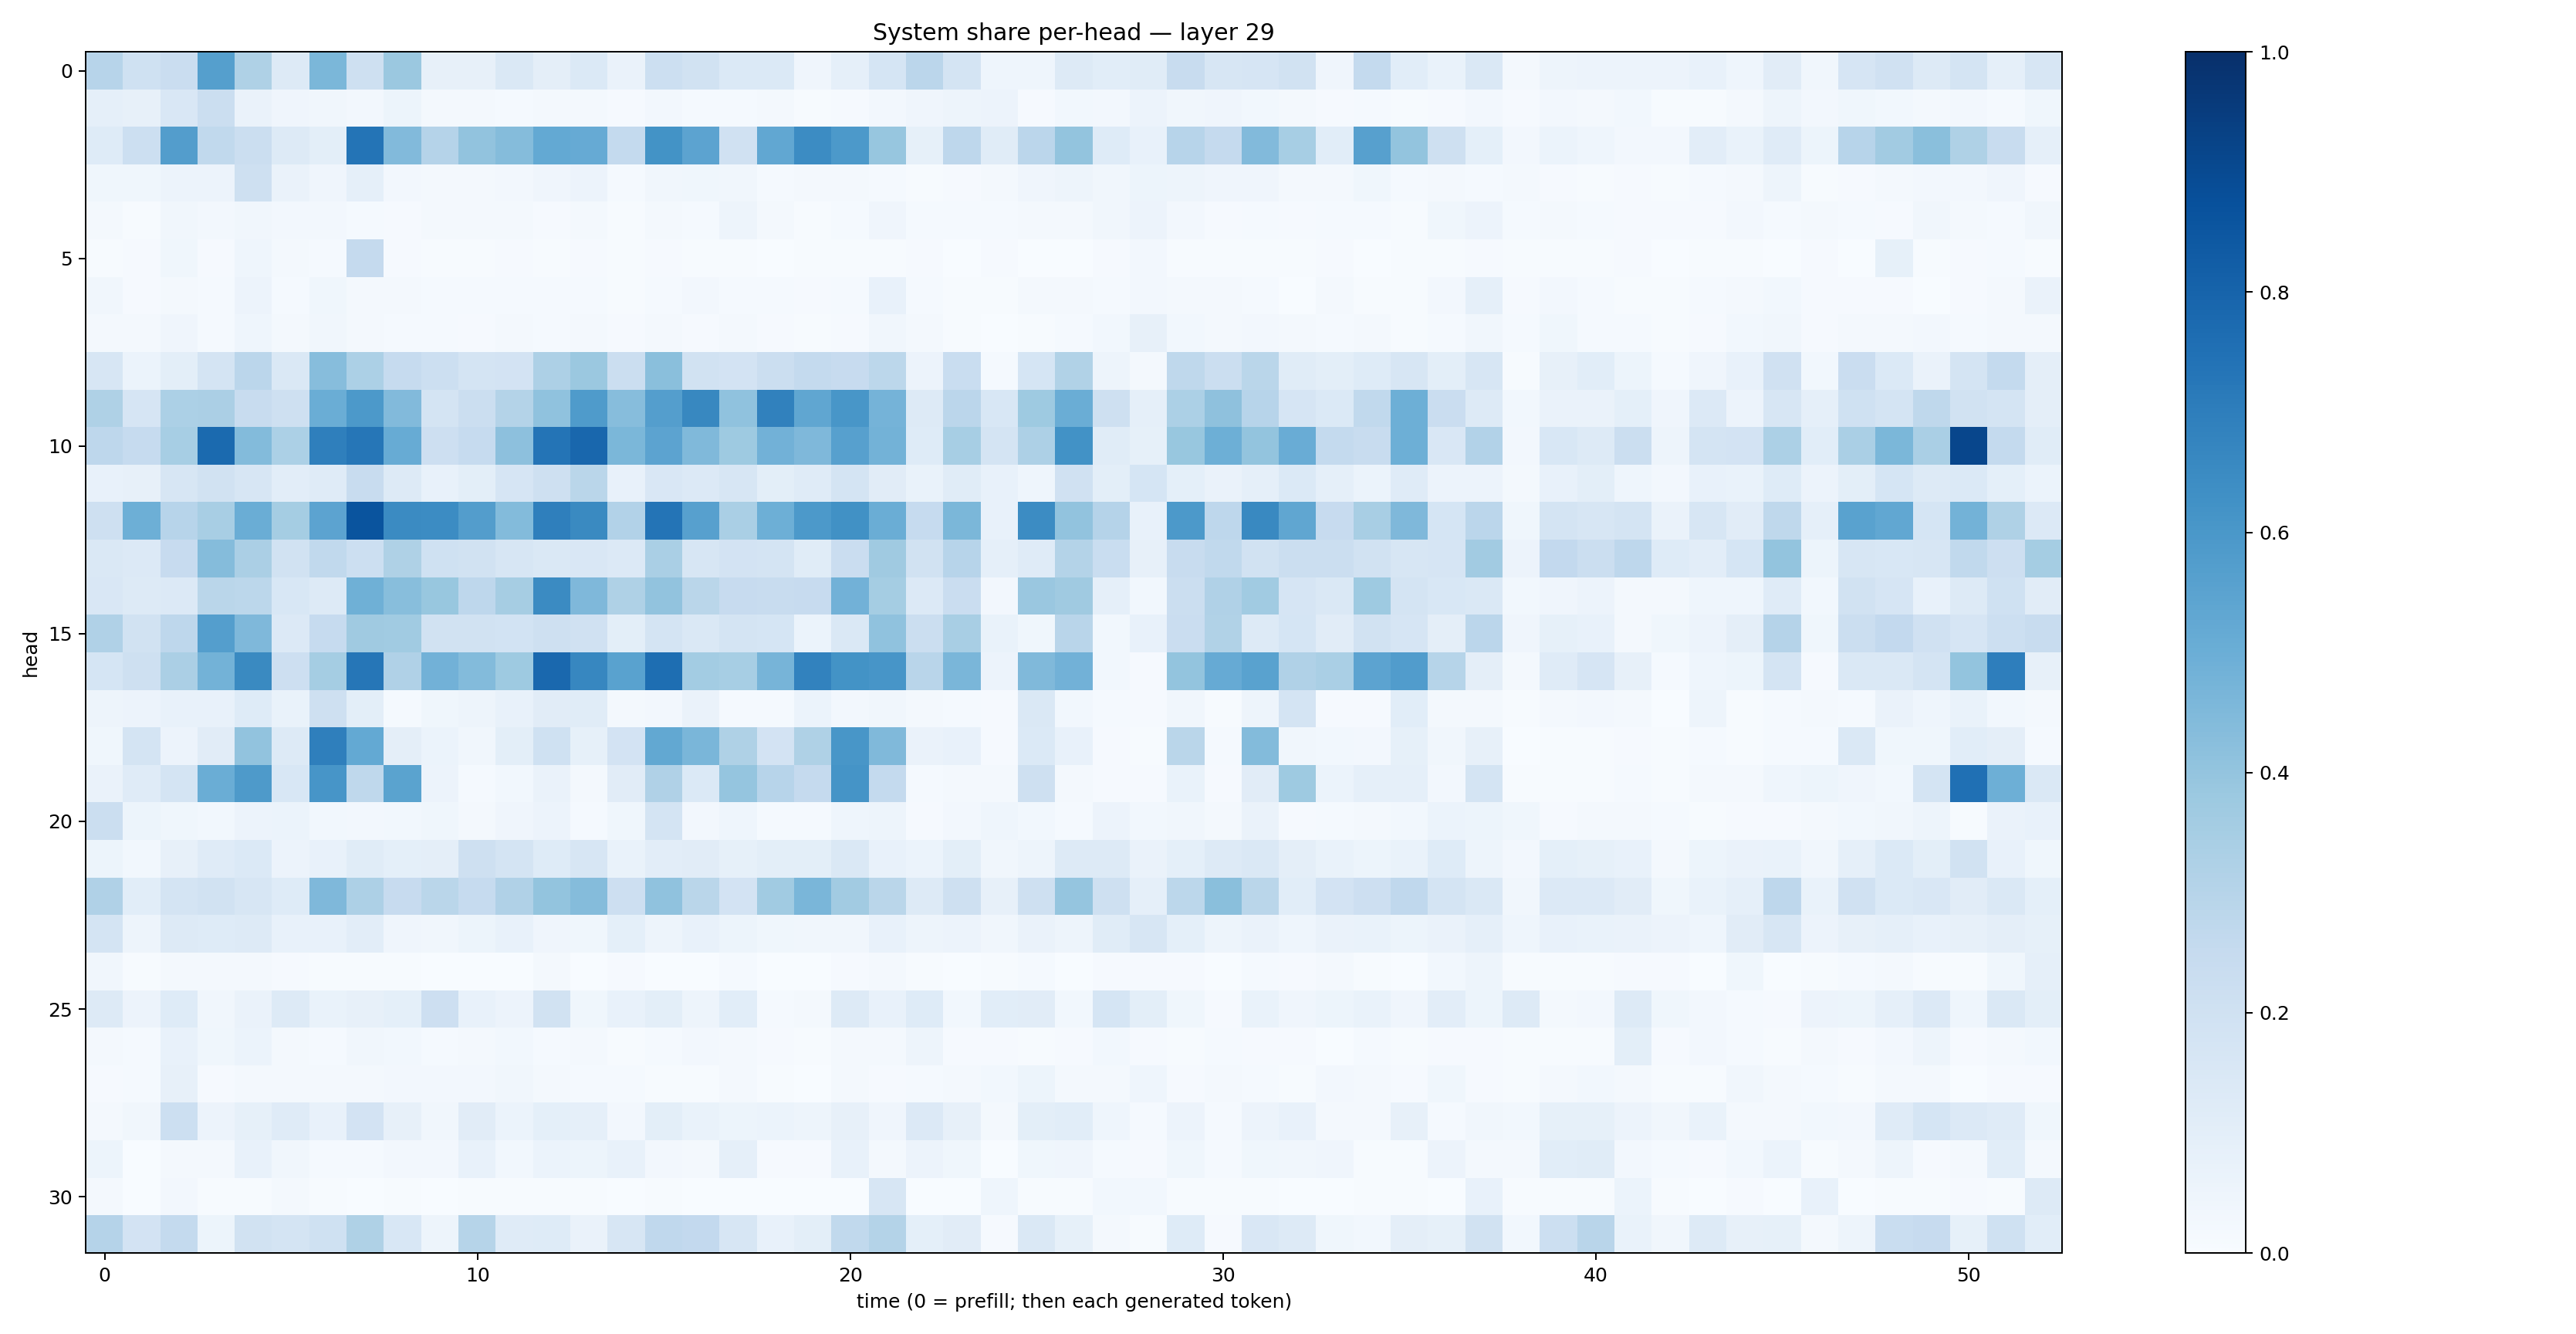

Data behind this chart, as committed beside it:
0.29306287, 0.2016238, 0.2282811, 0.5628256, 0.32087994, 0.1266431, 0.45891422, 0.20829475, 0.38134256, 0.07902288, 0.08037159, 0.14098226, 0.09429423, 0.13930948, 0.06426995, 0.21557285, 0.18779549, 0.13829032, 0.13812205, 0.041102156, 0.086600356, 0.1708471, 0.2824111, 0.1729262
0.08677, 0.08181, 0.1496, 0.2226, 0.06283, 0.04035, 0.03414, 0.02417, 0.05234, 0.02095, 0.01809, 0.01319, 0.02002, 0.01784, 0.01169, 0.02491, 0.01476, 0.01438, 0.01805, 0.005454, 0.007934, 0.02681, 0.04259, 0.04963
0.1239, 0.2162, 0.5719, 0.2632, 0.222, 0.1298, 0.09792, 0.7378, 0.4439, 0.3018, 0.4036, 0.4359, 0.5225, 0.5151, 0.2553, 0.6176, 0.5458, 0.1955, 0.5309, 0.6481, 0.59, 0.392, 0.08445, 0.2753
0.03709, 0.03878, 0.05659, 0.05693, 0.2102, 0.06404, 0.03979, 0.08733, 0.02582, 0.02086, 0.01705, 0.02644, 0.04235, 0.05469, 0.01247, 0.03477, 0.03714, 0.03183, 0.01291, 0.0189, 0.02211, 0.01333, 0.006039, 0.01081
0.01722, 0.004608, 0.0326, 0.027, 0.03486, 0.02485, 0.02612, 0.01532, 0.008214, 0.0192, 0.01604, 0.0198, 0.01049, 0.01617, 0.007723, 0.01757, 0.01299, 0.04914, 0.01607, 0.007448, 0.01243, 0.04295, 0.0146, 0.01247
0.00696, 0.00973, 0.03742, 0.00947, 0.04423, 0.01947, 0.01192, 0.2508, 0.007998, 0.004566, 0.004636, 0.008599, 0.005308, 0.00782, 0.004856, 0.009271, 0.004089, 0.005015, 0.003597, 0.004152, 0.006139, 0.007191, 0.009282, 0.001754
0.03306, 0.01028, 0.01772, 0.01477, 0.05624, 0.01282, 0.03777, 0.02127, 0.01574, 0.01242, 0.0136, 0.01177, 0.01506, 0.01523, 0.005916, 0.01561, 0.02407, 0.012, 0.01471, 0.01133, 0.01451, 0.07557, 0.01526, 0.006736
0.01851, 0.02146, 0.04206, 0.01504, 0.04533, 0.01981, 0.03394, 0.01937, 0.01401, 0.01216, 0.01162, 0.01612, 0.01214, 0.01916, 0.01068, 0.01772, 0.0102, 0.01627, 0.01113, 0.007631, 0.01023, 0.03501, 0.01963, 0.007261
0.1582, 0.05892, 0.1004, 0.1771, 0.2839, 0.1421, 0.4318, 0.3301, 0.2466, 0.217, 0.1756, 0.1827, 0.3242, 0.3792, 0.2229, 0.4223, 0.1925, 0.1804, 0.2195, 0.2551, 0.2437, 0.2791, 0.05541, 0.2324
0.3206, 0.1641, 0.3306, 0.3329, 0.2363, 0.2065, 0.5004, 0.5932, 0.4424, 0.1758, 0.2238, 0.3062, 0.4089, 0.5843, 0.4304, 0.5666, 0.6613, 0.4081, 0.6861, 0.5328, 0.6032, 0.4765, 0.1257, 0.2848
0.274, 0.2494, 0.3458, 0.7748, 0.4403, 0.3312, 0.6924, 0.7304, 0.5084, 0.213, 0.2496, 0.4151, 0.7355, 0.789, 0.4601, 0.5458, 0.4474, 0.3738, 0.4838, 0.4531, 0.5607, 0.4777, 0.1224, 0.3476
0.07065, 0.08198, 0.1574, 0.1877, 0.1619, 0.102, 0.1172, 0.241, 0.1261, 0.07366, 0.09992, 0.1652, 0.2081, 0.2868, 0.07427, 0.1501, 0.1345, 0.162, 0.09977, 0.1198, 0.1742, 0.1095, 0.06708, 0.115
0.2084, 0.4937, 0.2945, 0.3402, 0.5035, 0.3541, 0.5462, 0.861, 0.6513, 0.6475, 0.5709, 0.4378, 0.6946, 0.6545, 0.3099, 0.736, 0.5601, 0.3396, 0.4947, 0.591, 0.6289, 0.5014, 0.2471, 0.4607
0.1461, 0.1342, 0.2445, 0.4343, 0.3334, 0.1892, 0.2633, 0.2179, 0.3214, 0.1996, 0.1911, 0.1575, 0.1435, 0.1506, 0.1361, 0.336, 0.1577, 0.1818, 0.1758, 0.1152, 0.2293, 0.3683, 0.1926, 0.2947
0.1491, 0.1256, 0.1365, 0.2852, 0.2783, 0.1533, 0.1326, 0.492, 0.4273, 0.3896, 0.275, 0.3507, 0.6511, 0.4528, 0.3215, 0.4056, 0.2869, 0.2424, 0.2394, 0.2438, 0.4835, 0.353, 0.1365, 0.2272
0.318, 0.1889, 0.2765, 0.5701, 0.4509, 0.1331, 0.2486, 0.369, 0.3671, 0.1928, 0.1926, 0.185, 0.2033, 0.1979, 0.09943, 0.1749, 0.1475, 0.1774, 0.1715, 0.06044, 0.1447, 0.4078, 0.2265, 0.3409
0.1683, 0.2098, 0.3358, 0.4794, 0.6534, 0.2137, 0.3524, 0.7284, 0.3171, 0.4821, 0.4391, 0.3734, 0.7836, 0.6672, 0.5538, 0.7596, 0.3589, 0.3471, 0.472, 0.6828, 0.6187, 0.6081, 0.2922, 0.4626
0.04728, 0.05834, 0.07637, 0.07429, 0.1221, 0.06789, 0.2093, 0.1006, 0.01374, 0.03787, 0.04817, 0.07597, 0.1114, 0.1138, 0.016, 0.02434, 0.06492, 0.01213, 0.01485, 0.06075, 0.02631, 0.03197, 0.01633, 0.01197
0.03868, 0.179, 0.05693, 0.1109, 0.4031, 0.1253, 0.6947, 0.5224, 0.09496, 0.06124, 0.03293, 0.09943, 0.2009, 0.0824, 0.1831, 0.5273, 0.4614, 0.3214, 0.1812, 0.3205, 0.6041, 0.4466, 0.06315, 0.07331
0.06597, 0.1176, 0.1777, 0.5016, 0.5875, 0.1535, 0.6058, 0.2696, 0.5494, 0.05567, 0.01419, 0.03034, 0.06571, 0.02283, 0.1123, 0.3202, 0.1393, 0.395, 0.2944, 0.2527, 0.6156, 0.2566, 0.01321, 0.02343
0.2246, 0.05306, 0.03803, 0.02764, 0.05697, 0.05972, 0.029, 0.02542, 0.02895, 0.03857, 0.02062, 0.03918, 0.05695, 0.01489, 0.03577, 0.179, 0.02722, 0.04445, 0.01402, 0.01505, 0.04398, 0.04883, 0.009471, 0.02484
0.05433, 0.03059, 0.08157, 0.1193, 0.1378, 0.05596, 0.07524, 0.1169, 0.09033, 0.09561, 0.2056, 0.178, 0.1226, 0.1628, 0.06815, 0.1018, 0.1122, 0.08362, 0.09996, 0.0997, 0.1419, 0.07719, 0.06091, 0.09861
0.3179, 0.1091, 0.1771, 0.1912, 0.1607, 0.1221, 0.4511, 0.3266, 0.2456, 0.2881, 0.2469, 0.3182, 0.4002, 0.4337, 0.211, 0.4088, 0.288, 0.1821, 0.3635, 0.4625, 0.3601, 0.2877, 0.1288, 0.2049
0.1748, 0.04992, 0.1285, 0.1216, 0.1281, 0.07127, 0.07247, 0.1025, 0.04277, 0.03224, 0.05155, 0.07672, 0.04044, 0.03525, 0.09031, 0.05028, 0.07256, 0.05201, 0.0364, 0.03489, 0.03352, 0.07612, 0.04864, 0.05672
0.03252, 0.004166, 0.02222, 0.01617, 0.02225, 0.01097, 0.007552, 0.005193, 0.004529, 0.002833, 0.002878, 0.003497, 0.01837, 0.002151, 0.009109, 0.003503, 0.002758, 0.01319, 0.001026, 0.0006693, 0.009964, 0.02127, 0.007335, 0.002023
0.1296, 0.05497, 0.1213, 0.0315, 0.06591, 0.1291, 0.06996, 0.08165, 0.09361, 0.214, 0.07082, 0.05693, 0.1912, 0.03841, 0.07579, 0.09831, 0.04829, 0.1091, 0.01422, 0.02254, 0.1296, 0.07314, 0.1227, 0.03107
0.02167, 0.01231, 0.07417, 0.03613, 0.06143, 0.01758, 0.01491, 0.03406, 0.02753, 0.01357, 0.01642, 0.03023, 0.01238, 0.0157, 0.006266, 0.01447, 0.02605, 0.01688, 0.009928, 0.005407, 0.01786, 0.01836, 0.04911, 0.008287
0.01088, 0.01236, 0.07955, 0.008406, 0.02097, 0.01725, 0.02076, 0.01806, 0.02372, 0.02726, 0.02478, 0.03201, 0.01908, 0.01555, 0.01322, 0.005679, 0.006143, 0.01746, 0.004594, 0.003082, 0.01663, 0.00849, 0.01546, 0.01773
0.01862, 0.03259, 0.2184, 0.05677, 0.08442, 0.1176, 0.07398, 0.1827, 0.08152, 0.03427, 0.1128, 0.0596, 0.09155, 0.08814, 0.0238, 0.09862, 0.06787, 0.05088, 0.05982, 0.04841, 0.07904, 0.04125, 0.1335, 0.07943
0.05237, 0.003632, 0.01996, 0.01673, 0.07183, 0.03218, 0.01496, 0.01402, 0.02707, 0.02424, 0.07051, 0.02921, 0.06021, 0.05116, 0.07202, 0.02402, 0.01645, 0.089, 0.008654, 0.008056, 0.07146, 0.01728, 0.0561, 0.03746
0.01887, 0.003168, 0.02623, 0.0049, 0.006154, 0.0185, 0.004459, 0.003868, 0.004398, 0.003606, 0.004462, 0.006303, 0.007423, 0.0067, 0.003581, 0.004692, 0.003708, 0.002522, 0.002321, 0.002252, 0.001394, 0.1573, 0.003898, 0.0013
0.3018, 0.1807, 0.2549, 0.05302, 0.1914, 0.179, 0.2018, 0.3238, 0.153, 0.04836, 0.3007, 0.1173, 0.1247, 0.0662, 0.1568, 0.268, 0.2606, 0.1633, 0.07775, 0.09953, 0.263, 0.3053, 0.09368, 0.1102
